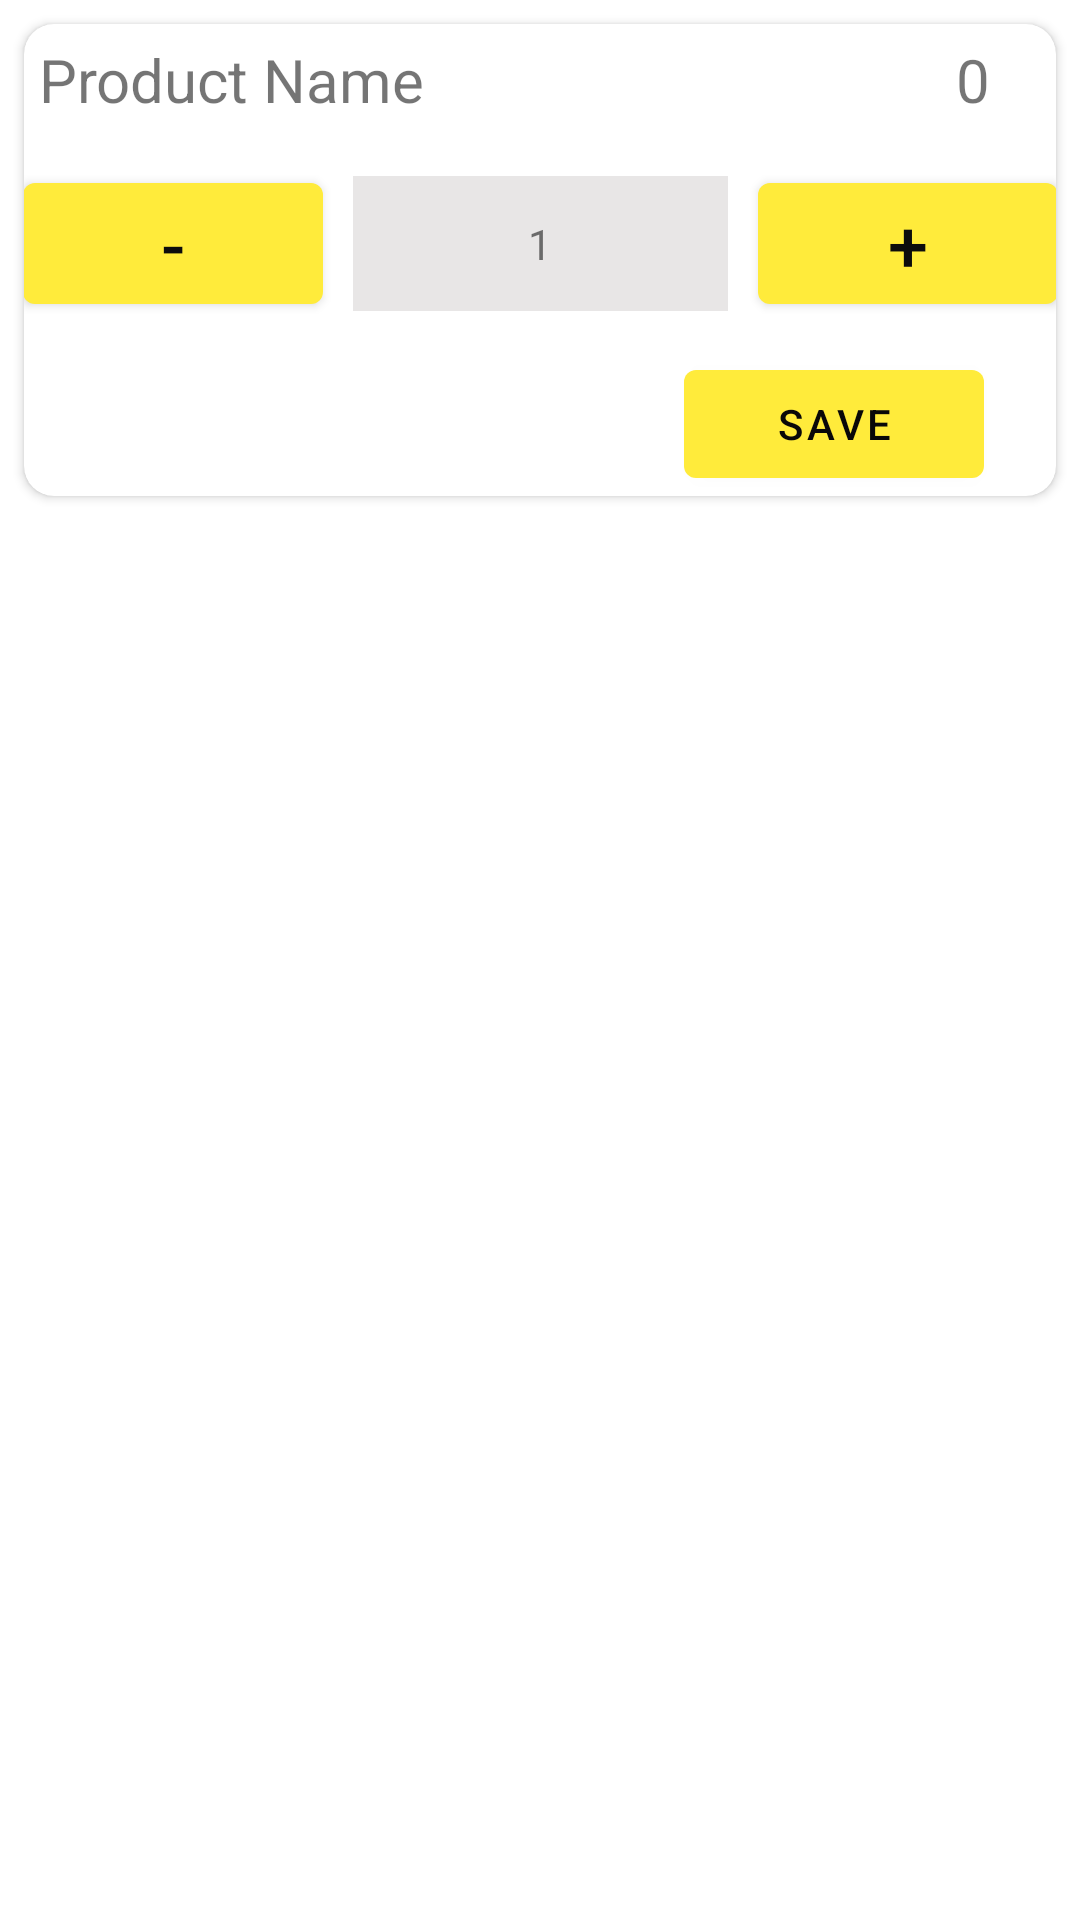

The Android layout XML behind this screen, and the referenced resources:
<!-- AndroidManifest.xml: application theme Theme.EcommreceApp25_5_2022 -->
<!-- res/layout/quantity_dialog.xml -->
<?xml version="1.0" encoding="utf-8"?>
<androidx.constraintlayout.widget.ConstraintLayout xmlns:android="http://schemas.android.com/apk/res/android"
    xmlns:app="http://schemas.android.com/apk/res-auto"
    android:layout_width="match_parent"
    android:layout_height="wrap_content">

    <androidx.cardview.widget.CardView
        android:layout_width="match_parent"
        android:layout_height="wrap_content"
        android:layout_marginStart="8dp"
        android:layout_marginTop="8dp"
        android:layout_marginEnd="8dp"
        android:padding="20dp"
        app:cardCornerRadius="10dp"
        app:layout_constraintEnd_toEndOf="parent"
        app:layout_constraintStart_toStartOf="parent"
        app:layout_constraintTop_toTopOf="parent">

        <LinearLayout
            android:layout_width="match_parent"
            android:layout_height="match_parent"
            android:orientation="vertical">

            <LinearLayout
                android:layout_width="match_parent"
                android:layout_height="match_parent"
                android:orientation="horizontal">

                <TextView
                    android:id="@+id/productName"
                    android:layout_width="150dp"
                    android:layout_height="wrap_content"
                    android:layout_weight="1"
                    android:padding="5dp"
                    android:maxLines="5"
                    android:text="Product Name"
                    android:textSize="20sp" />

                <TextView
                    android:id="@+id/productStock"
                    android:layout_width="50dp"
                    android:layout_height="wrap_content"
                    android:layout_weight="1"
                    android:gravity="right"
                    android:layout_marginRight="22dp"
                    android:maxLines="3"
                    android:text="0"
                    android:textSize="20sp" />
            </LinearLayout>

            <LinearLayout
                android:layout_width="match_parent"
                android:layout_height="wrap_content"
                android:gravity="center"
                android:orientation="horizontal">

                <Button
                    android:id="@+id/minusBtn"
                    android:layout_width="100dp"
                    android:layout_height="wrap_content"
                    android:layout_margin="10dp"
                    android:text="-"
                    android:textColor="#0C0C0C"
                    android:textSize="24sp" />

                <TextView
                    android:id="@+id/quantity"
                    android:layout_width="125dp"
                    android:layout_height="45dp"
                    android:layout_gravity="center"
                    android:background="#E8E6E6"
                    android:gravity="center"
                    android:text="1" />

                <Button
                    android:id="@+id/plusBtn"
                    android:layout_width="100dp"
                    android:layout_height="wrap_content"
                    android:layout_gravity="center"
                    android:layout_margin="10dp"
                    android:gravity="center"
                    android:text="+"
                    android:textColor="#0C0C0C"
                    android:textSize="24sp" />

            </LinearLayout>

            <Button
                android:id="@+id/saveBtn"
                android:layout_width="100dp"
                android:layout_height="wrap_content"
                android:layout_gravity="right"
                android:layout_marginRight="24dp"
                android:layout_weight="1"
                android:text="Save"
                android:textColor="#090808" />

        </LinearLayout>
    </androidx.cardview.widget.CardView>
</androidx.constraintlayout.widget.ConstraintLayout>
<!-- resources referenced by this layout -->
<resources>
  <style name="Theme.EcommreceApp25_5_2022" parent="Theme.MaterialComponents.DayNight.NoActionBar">
          
          <item name="colorPrimary">@color/yellow</item>
          <item name="colorPrimaryVariant">@color/yellow</item>
          <item name="colorOnPrimary">@color/white</item>
          
          <item name="colorSecondary">@color/teal_200</item>
          <item name="colorSecondaryVariant">@color/teal_700</item>
          <item name="colorOnSecondary">@color/black</item>
          
          <item name="android:statusBarColor" tools:targetApi="l">?attr/colorPrimaryVariant</item>
          
      </style>
  <color name="yellow">#FFEB3B</color>
  <color name="white">#FFFFFFFF</color>
  <color name="teal_200">#FF03DAC5</color>
  <color name="teal_700">#FF018786</color>
  <color name="black">#FF000000</color>
</resources>
